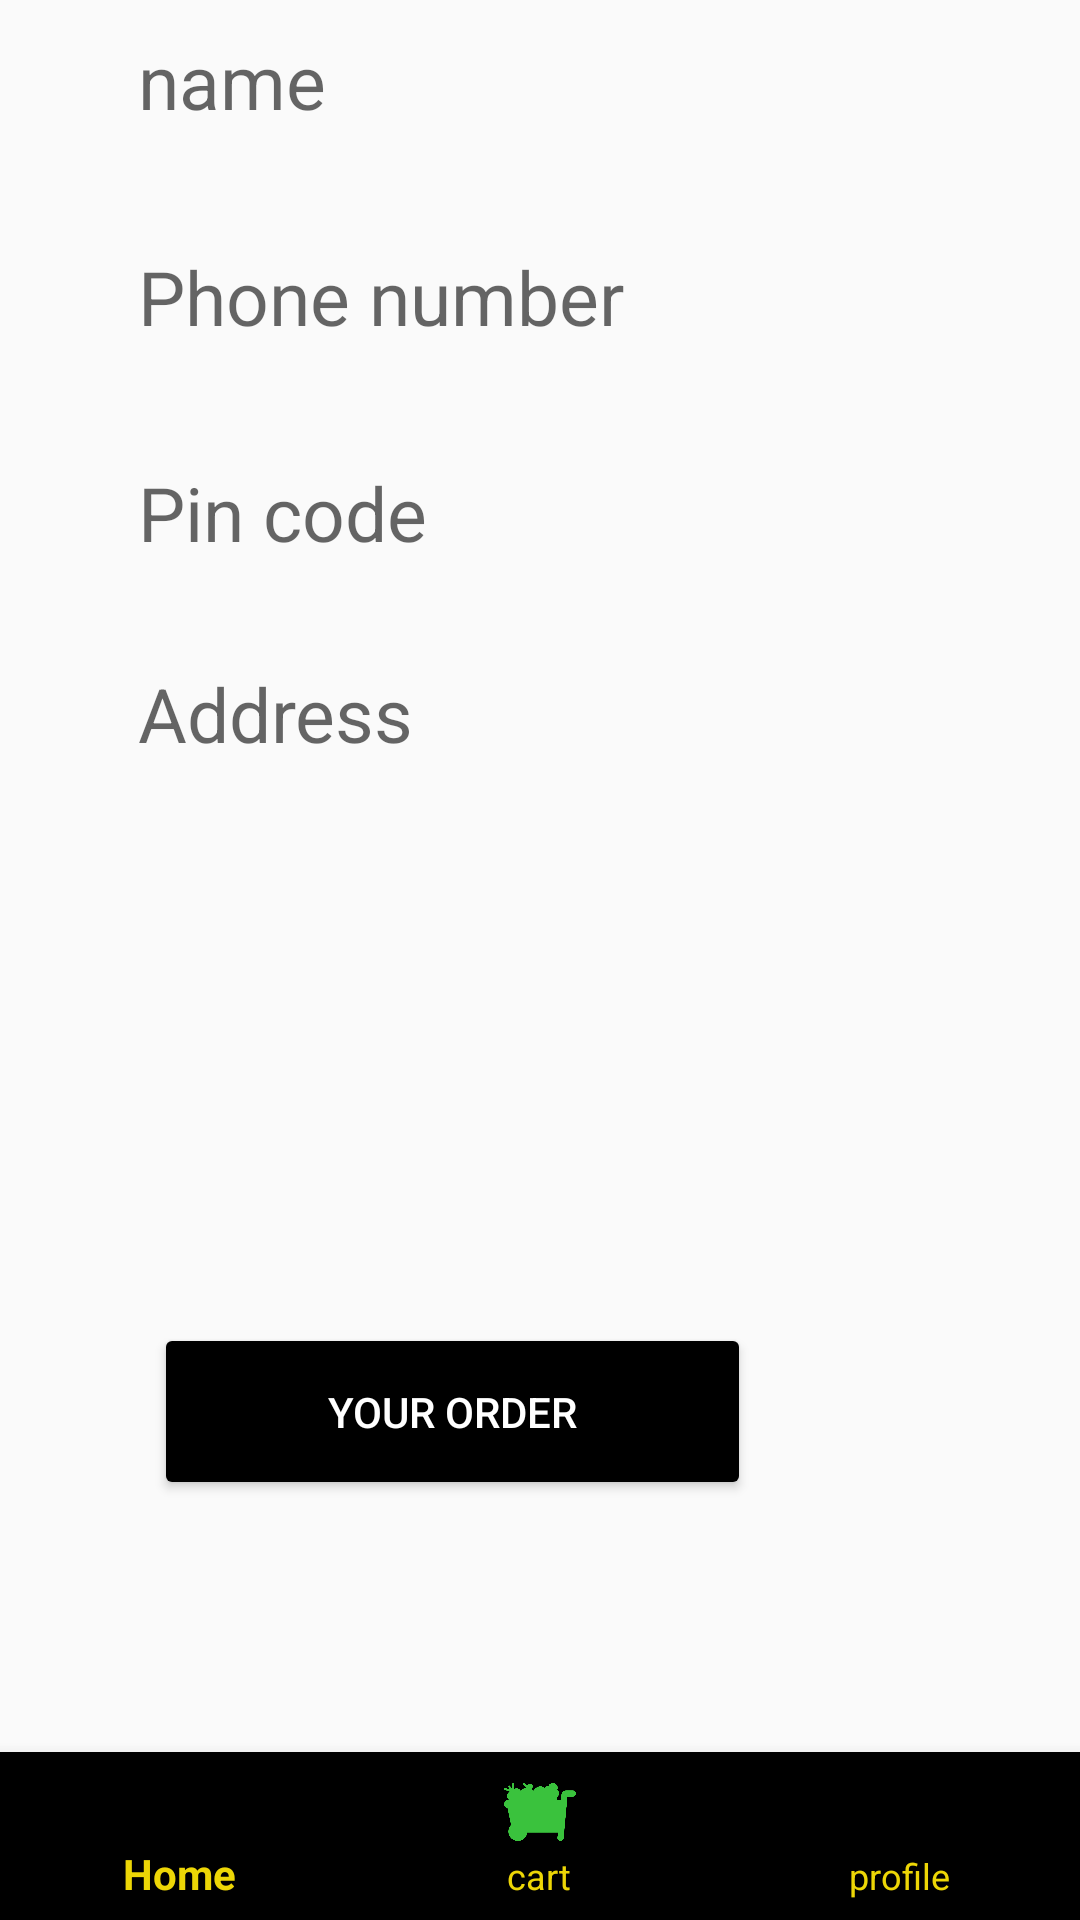

Here is an Android app screen rendered from its layout file. Give the layout XML and the strings, colors and styles it references.
<!-- AndroidManifest.xml: application theme alfa -->
<!-- res/layout/activity_profile.xml -->
<?xml version="1.0" encoding="utf-8"?>
<androidx.constraintlayout.widget.ConstraintLayout xmlns:android="http://schemas.android.com/apk/res/android"
    xmlns:app="http://schemas.android.com/apk/res-auto"
    xmlns:tools="http://schemas.android.com/tools"
    android:id="@+id/main"
    android:layout_width="match_parent"
    android:layout_height="match_parent"
    tools:context=".Profile">
    <com.google.android.material.bottomnavigation.BottomNavigationView
        android:id="@+id/bottom_navigation1"
        android:layout_width="0dp"
        app:itemIconTint="@color/nav_color"
        app:itemTextColor="#EDD606"
        android:layout_height="wrap_content"
        app:layout_constraintBottom_toBottomOf="parent"
        app:layout_constraintEnd_toEndOf="parent"
        app:layout_constraintStart_toStartOf="parent"
        app:menu="@menu/bottom_nav_menu" />

    <TextView
        android:id="@+id/textView"
        android:layout_width="268dp"
        android:layout_height="57dp"
        android:hint="name"
        android:textSize="25sp"
        android:gravity="start"
        android:layout_marginTop="10dp"
        app:layout_constraintEnd_toEndOf="parent"
        app:layout_constraintStart_toStartOf="parent"
        app:layout_constraintTop_toTopOf="parent" />

    <TextView
        android:id="@+id/textView13"
        android:layout_width="268dp"
        android:layout_height="57dp"
        android:hint="Phone number"
        android:textSize="25sp"
        android:gravity="start"
        app:layout_constraintEnd_toEndOf="parent"
        android:layout_marginTop="15dp"
        app:layout_constraintStart_toStartOf="parent"
        app:layout_constraintTop_toBottomOf="@+id/textView" />

    <TextView
        android:id="@+id/textView14"
        android:layout_width="268dp"
        android:layout_height="57dp"
        android:hint="Pin code"
        android:textSize="25sp"
        android:gravity="start"
        android:layout_marginTop="15dp"
        app:layout_constraintEnd_toEndOf="parent"
        app:layout_constraintStart_toStartOf="parent"
        app:layout_constraintTop_toBottomOf="@+id/textView13" />

    <TextView
        android:id="@+id/textView15"
        android:layout_width="268dp"
        android:layout_height="120dp"
        android:hint="Address"
        android:textSize="25sp"
        android:gravity="start"
        android:layout_marginTop="10dp"
        app:layout_constraintEnd_toEndOf="parent"
        app:layout_constraintStart_toStartOf="parent"
        app:layout_constraintTop_toBottomOf="@+id/textView14" />

    <Button
        android:id="@+id/button9"
        android:layout_width="199dp"
        android:layout_height="59dp"
        android:text="YOUR ORDER"
        android:textColor="@color/white"
        android:layout_marginTop="100dp"
        android:backgroundTint="@color/black"
        app:layout_constraintEnd_toEndOf="parent"
        app:layout_constraintHorizontal_bias="0.318"
        app:layout_constraintStart_toStartOf="parent"
        app:layout_constraintTop_toBottomOf="@+id/textView15" />

</androidx.constraintlayout.widget.ConstraintLayout>
<!-- resources referenced by this layout -->
<resources>
  <color name="black">#FF000000</color>
  <color name="nav_color">#3AC23D</color>
  <color name="white">#FFFFFFFF</color>
  <style name="alfa" parent="Theme.AppCompat.Light.DarkActionBar">
          <item name="colorPrimary">#99E4DD</item>
          <item name="actionBarSize">40dp</item> 
  
      </style>
</resources>
